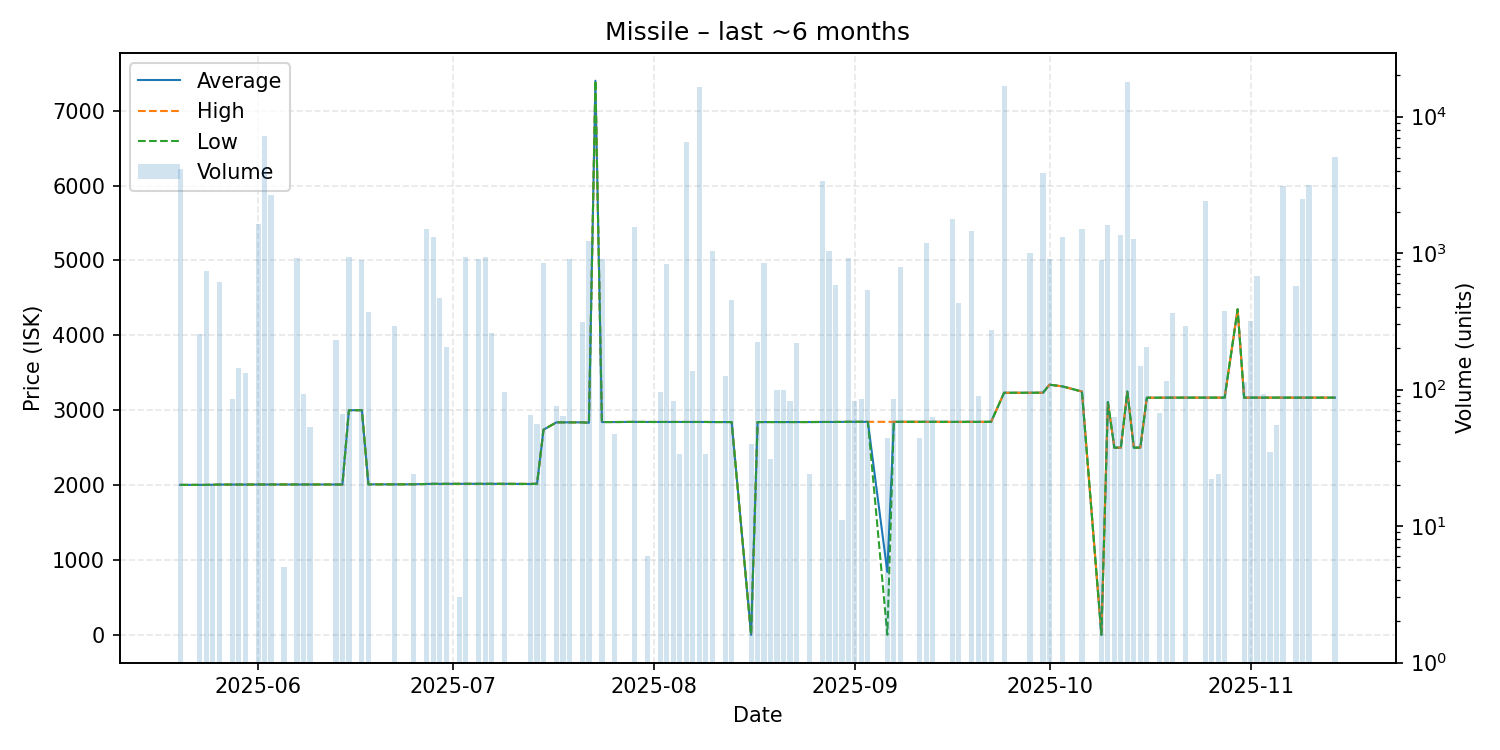

The file beside this chart, header and first rows:
date, average, highest, lowest, order_count, volume
2025-05-20, 2003, 2003, 2003, 3, 4163
2025-05-23, 2003, 2003, 2003, 1, 256
2025-05-24, 2003, 2003, 2003, 2, 740
2025-05-25, 2005, 2005, 2005, 1, 20
2025-05-26, 2007, 2007, 2007, 3, 611
2025-05-28, 2007, 2007, 2007, 1, 86
2025-05-29, 2007, 2007, 2007, 2, 143
2025-05-30, 2007, 2007, 2007, 2, 132
2025-06-01, 2008, 2008, 2008, 3, 1620
2025-06-02, 2008, 2008, 2008, 3, 7198
2025-06-03, 2008, 2008, 2008, 5, 2673
2025-06-05, 2008, 2008, 2008, 1, 5
2025-06-07, 2008, 2008, 2008, 1, 924
2025-06-08, 2008, 2008, 2008, 2, 93
2025-06-09, 2008, 2008, 2008, 1, 53
2025-06-13, 2008, 2008, 2008, 5, 229
2025-06-14, 2008, 2008, 2008, 1, 66
2025-06-15, 3000, 3000, 3000, 1, 929
2025-06-17, 3000, 3000, 3000, 1, 896
2025-06-18, 2010, 2010, 2010, 1, 369
2025-06-22, 2010, 2010, 2010, 2, 291
2025-06-25, 2011, 2011, 2011, 1, 24
2025-06-27, 2015, 2015, 2015, 2, 1509
2025-06-28, 2017, 2017, 2017, 3, 1318
2025-06-29, 2016, 2016, 2016, 1, 466
2025-06-30, 2017, 2017, 2017, 1, 206
2025-07-02, 2017, 2017, 2017, 1, 3
2025-07-03, 2017, 2017, 2017, 1, 930
2025-07-05, 2017, 2017, 2017, 1, 911
2025-07-06, 2017, 2017, 2017, 2, 931
2025-07-07, 2017, 2017, 2017, 2, 258
2025-07-09, 2017, 2017, 2017, 1, 96
2025-07-13, 2015, 2018, 2014, 2, 65
2025-07-14, 2018, 2019, 2018, 3, 56
2025-07-15, 2740, 2740, 2740, 2, 853
2025-07-17, 2838, 2838, 2838, 1, 76
2025-07-18, 2838, 2838, 2838, 1, 64
2025-07-19, 2838, 2838, 2838, 2, 903
2025-07-21, 2838, 2838, 2838, 2, 312
2025-07-22, 2832, 2832, 2832, 5, 1227
2025-07-23, 7400, 7400, 7400, 1, 1
2025-07-24, 2842, 2842, 2842, 3, 906
2025-07-26, 2842, 2842, 2842, 1, 47
2025-07-29, 2844, 2844, 2844, 3, 1542
2025-07-31, 2843, 2843, 2843, 1, 6
2025-08-02, 2843, 2843, 2843, 1, 96
2025-08-03, 2843, 2843, 2843, 2, 836
2025-08-04, 2843, 2843, 2843, 2, 82
2025-08-05, 2843, 2843, 2843, 2, 34
2025-08-06, 2843, 2843, 2843, 4, 6488
2025-08-07, 2843, 2843, 2843, 2, 136
2025-08-08, 2843, 2843, 2843, 4, 16566
2025-08-09, 2843, 2843, 2843, 1, 34
2025-08-10, 2842, 2842, 2842, 5, 1042
2025-08-12, 2842, 2842, 2842, 2, 125
2025-08-13, 2842, 2842, 2842, 3, 451
2025-08-16, 0.01, 0.01, 0.01, 1, 40
2025-08-17, 2842, 2842, 2842, 1, 224
2025-08-18, 2842, 2842, 2842, 2, 851
2025-08-19, 2842, 2842, 2842, 2, 31
... 59 more rows
